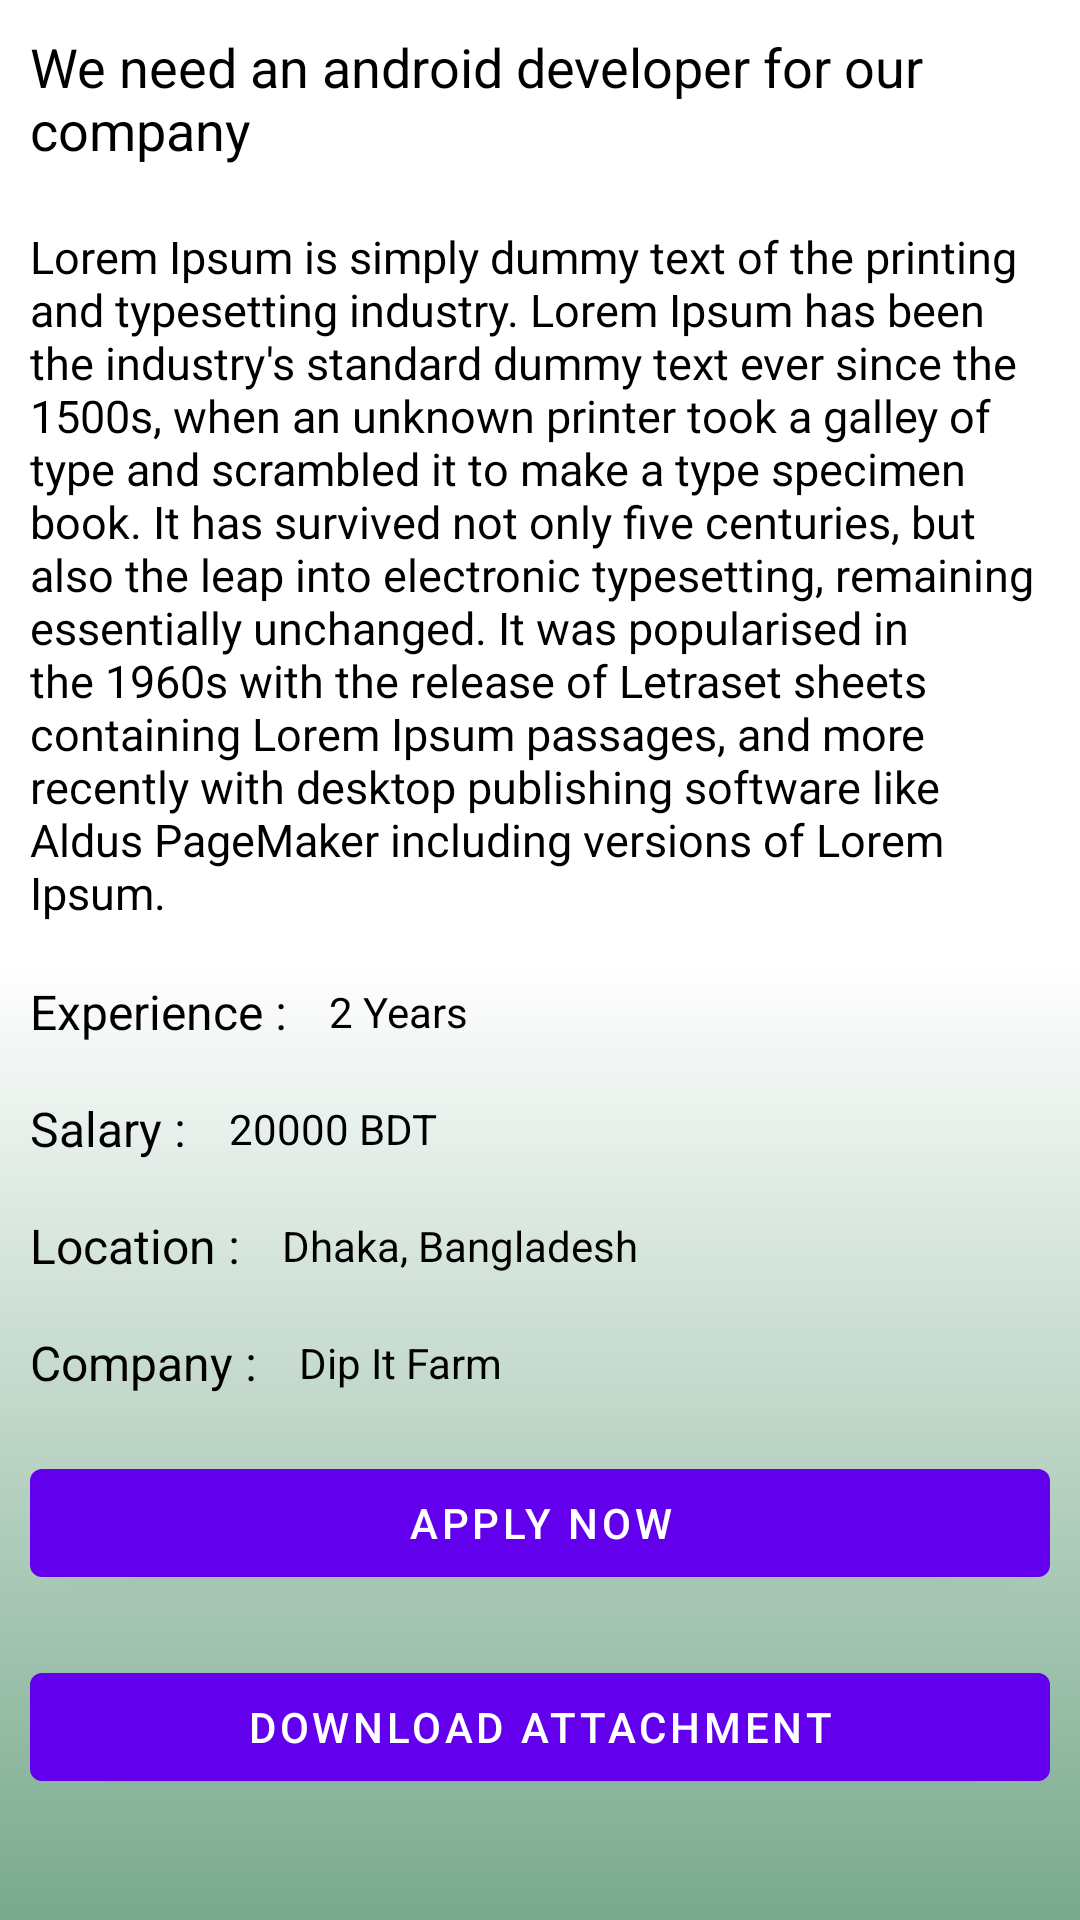

Android layout source for this screen:
<!-- AndroidManifest.xml: application theme Theme.Jobly -->
<!-- res/layout/activity_job_post_view.xml -->
<?xml version="1.0" encoding="utf-8"?>
<LinearLayout xmlns:android="http://schemas.android.com/apk/res/android"
    xmlns:app="http://schemas.android.com/apk/res-auto"
    xmlns:tools="http://schemas.android.com/tools"
    android:layout_width="match_parent"
    android:layout_height="match_parent"
    android:background="@drawable/gradient_background"
    android:fillViewport="true"
    android:orientation="vertical"
    tools:context=".JobPostView">


    <ScrollView
        android:layout_width="match_parent"
        android:layout_height="match_parent">

        <LinearLayout
            android:layout_width="match_parent"
            android:layout_height="match_parent"
            android:gravity="center"
            android:orientation="vertical">

            <TextView
                android:id="@+id/tv_SinglePostViewTitle_id"
                android:layout_width="match_parent"
                android:layout_height="wrap_content"
                android:layout_margin="10dp"
                android:text="We need an android developer for our company"
                android:textColor="@color/black"
                android:textSize="18dp"
                app:layout_constraintEnd_toEndOf="parent"
                app:layout_constraintTop_toTopOf="parent" />

            <TextView
                android:id="@+id/tv_SinglePostViewDesc_id"
                android:layout_width="match_parent"
                android:layout_height="wrap_content"
                android:layout_margin="10dp"
                android:text="Lorem Ipsum is simply dummy text of the printing and typesetting industry. Lorem Ipsum has been the industry's standard dummy text ever since the 1500s, when an unknown printer took a galley of type and scrambled it to make a type specimen book. It has survived not only five centuries, but also the leap into electronic typesetting, remaining essentially unchanged. It was popularised in the 1960s with the release of Letraset sheets containing Lorem Ipsum passages, and more recently with desktop publishing software like Aldus PageMaker including versions of Lorem Ipsum."
                android:textColor="@color/black"
                android:textSize="15dp"
                app:layout_constraintTop_toBottomOf="@+id/tv_SinglePostViewTitle_id"
                tools:layout_editor_absoluteX="0dp" />


            <LinearLayout
                android:layout_width="match_parent"
                android:layout_height="wrap_content"
                android:orientation="vertical">

                <LinearLayout
                    android:layout_width="match_parent"
                    android:layout_height="wrap_content"
                    android:layout_marginLeft="10dp"
                    android:gravity="center">

                    <TextView
                        android:layout_width="wrap_content"
                        android:layout_height="wrap_content"
                        android:text="Experience : "
                        android:textColor="@color/black"
                        android:textSize="16dp"

                        />

                    <TextView
                        android:id="@+id/tv_SinglePostViewExperience_id"
                        android:layout_width="match_parent"
                        android:layout_height="wrap_content"
                        android:layout_margin="10dp"
                        android:text="2 Years"
                        android:textColor="@color/black" />

                </LinearLayout>

                <LinearLayout
                    android:layout_width="match_parent"
                    android:layout_height="wrap_content"
                    android:layout_marginLeft="10dp"
                    android:gravity="center">

                    <TextView
                        android:layout_width="wrap_content"
                        android:layout_height="wrap_content"
                        android:text="Salary : "
                        android:textColor="@color/black"
                        android:textSize="16dp"

                        />

                    <TextView
                        android:id="@+id/tv_SinglePostViewSalary_id"
                        android:layout_width="match_parent"
                        android:layout_height="wrap_content"
                        android:layout_margin="10dp"
                        android:text="20000 BDT"
                        android:textColor="@color/black"
                        app:layout_constraintTop_toBottomOf="@+id/tv_SinglePostViewExperience_id"
                        tools:layout_editor_absoluteX="16dp" />

                </LinearLayout>


                <LinearLayout
                    android:layout_width="match_parent"
                    android:layout_height="wrap_content"
                    android:layout_marginLeft="10dp"
                    android:gravity="center">

                    <TextView
                        android:layout_width="wrap_content"
                        android:layout_height="wrap_content"
                        android:text="Location : "
                        android:textColor="@color/black"
                        android:textSize="16dp"

                        />

                    <TextView
                        android:id="@+id/tv_SinglePostViewLocation_id"
                        android:layout_width="match_parent"
                        android:layout_height="wrap_content"
                        android:layout_margin="10dp"
                        android:text="Dhaka, Bangladesh"
                        android:textColor="@color/black"
                        app:layout_constraintTop_toBottomOf="@+id/tv_SinglePostViewSalary_id"
                        tools:layout_editor_absoluteX="0dp" />

                </LinearLayout>

                <LinearLayout
                    android:layout_width="match_parent"
                    android:layout_height="wrap_content"
                    android:layout_marginLeft="10dp"
                    android:gravity="center">

                    <TextView
                        android:layout_width="wrap_content"
                        android:layout_height="wrap_content"
                        android:text="Company : "
                        android:textColor="@color/black"
                        android:textSize="16dp"

                        />

                    <TextView
                        android:id="@+id/tv_SinglePostViewCompanyName_id"
                        android:layout_width="match_parent"
                        android:layout_height="wrap_content"
                        android:layout_margin="10dp"
                        android:text="Dip It Farm"
                        android:textColor="@color/black"
                        app:layout_constraintTop_toBottomOf="@+id/tv_SinglePostViewLocation_id"
                        tools:layout_editor_absoluteX="0dp" />

                </LinearLayout>

            </LinearLayout>


            <com.google.android.material.button.MaterialButton
                android:id="@+id/btn_SinglePostViewSubmit_id"
                android:layout_width="match_parent"
                android:layout_height="wrap_content"
                android:layout_margin="10dp"
                android:text="Apply Now" />

            <com.google.android.material.button.MaterialButton
                android:id="@+id/btn_SinglePostViewDown_id"
                android:layout_width="match_parent"
                android:layout_height="wrap_content"
                android:layout_margin="10dp"
                android:text="Download Attachment" />


        </LinearLayout>
    </ScrollView>
</LinearLayout>
<!-- resources referenced by this layout -->
<resources>
  <color name="black">#FF000000</color>
  <!-- drawable gradient_background (drawable) -->
  <?xml version="1.0" encoding="utf-8"?>
  <selector xmlns:android="http://schemas.android.com/apk/res/android">
      <item>
          <shape>
              <gradient android:angle="90" android:endColor="@color/white" android:startColor="@color/colorLightGreen" android:type="linear" android:centerColor="@color/white"/>
          </shape>
      </item>
  </selector>
  <style name="Theme.Jobly" parent="Theme.MaterialComponents.DayNight.DarkActionBar">
          
          <item name="colorPrimary">@color/purple_500</item>
          <item name="colorPrimaryVariant">@color/purple_700</item>
          <item name="colorOnPrimary">@color/white</item>
          
          <item name="colorSecondary">@color/teal_200</item>
          <item name="colorSecondaryVariant">@color/teal_700</item>
          <item name="colorOnSecondary">@color/black</item>
          
          <item name="android:statusBarColor" tools:targetApi="l">?attr/colorPrimaryVariant</item>
          
          <item name="android:windowTranslucentNavigation">false</item>
      </style>
  <color name="white">#FFFFFFFF</color>
  <color name="colorLightGreen">#79AA8D</color>
  <color name="purple_500">#FF6200EE</color>
  <color name="purple_700">#FF3700B3</color>
  <color name="teal_200">#FF03DAC5</color>
  <color name="teal_700">#FF018786</color>
</resources>
